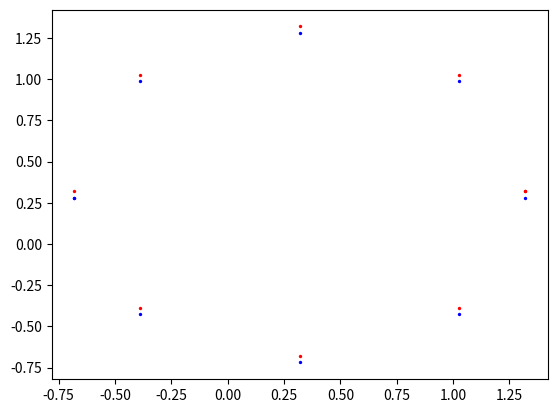

Generate this figure with matplotlib:
import numpy as np
import matplotlib.pyplot as plt
def coordinate_array():
    finger_z = 0.3
    val = 0.05
    palm_z = 0.53
    total_height = 0.3
    coords1 = []
    coords2 = []
    bottom_x = -abs(total_height)
    bottom_y = -abs(palm_z/2)
    row_length = finger_z - bottom_x
    column_length = finger_z - bottom_y
    row_points = int(row_length/val)
    column_points = int(column_length/val)
    n = 8
    rad = 0.019
    #center_pt = [[x, y, 0] for x in np.linspace(bottom_x, finger_z, num=row_points) for y in np.linspace(bottom_y, finger_z, num=column_points)]
    center_pt = [0.3, 0.3, 0]
    #x1 = [(c[0] + (np.cos(2*np.pi/n*x)*rad)) for c in center_pt for x in range(0, 8)]
    x1 = [center_pt[0] + (np.cos(2*np.pi/n*x)+rad) for x in range(0, n+1)]
    y1 = [center_pt[1] + (np.sin(2*np.pi/n*x)+rad) for x in range(0, n+1)]
    #y1 = [(c[1] + (np.sin(2*np.pi/n*x)*rad)) for c in center_pt for x in range(0, 8)]
    #z1 = np.linspace(0, 0, len(x1))
    coords1 = np.asarray(list(zip(x1, y1)))
    #x2 = [(c[0] + (np.cos((2*np.pi/n*x)+np.pi)*rad)) for c in center_pt for x in range(0, 8)]
    #y2 = [(c[1] - (np.sin((2*np.pi/n*x)+np.pi)*rad)) for c in center_pt for x in range(0, 8)]
    x2 = [center_pt[0] + ((np.cos(2*np.pi/n*x+np.pi)+rad)) for x in range(0, n+1)]
    y2 = [center_pt[1] - ((np.sin(2*np.pi/n*x+np.pi)+rad)) for x in range(0, n+1)]
    #z2 = np.linspace(0, 0)
    coords2 = np.asarray(list(zip(x2, y2)))
    return(coords2, coords1)

co1, co0 = coordinate_array()

for i in range(len(co1)):
    plt.scatter(co1[i][0], co1[i][1], s=2, color="blue")
    plt.scatter(co0[i][0], co0[i][1], s=2, color="red")
print(co1)
print(co0)
plt.show()
